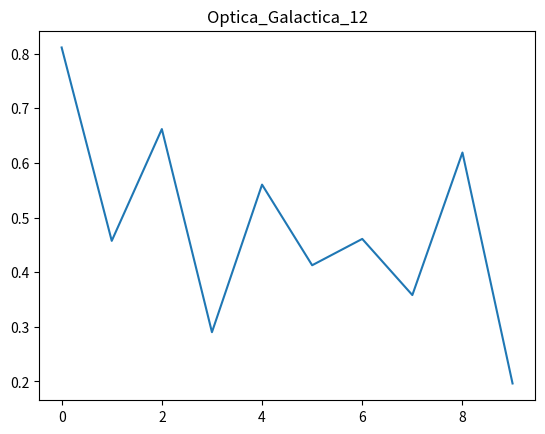

Write the Python code that produced this figure.
import numpy as np
import matplotlib.pyplot as plt
plt.plot(np.random.rand(10))
plt.title("Optica_Galactica_12")
plt.show()
